Run: headless pygame with SDL's dummy video driver; simulated clock (each Clock.tick advances the game by its frame time, no real sleeping); random seed 0; keys injected as events and as key.get_pressed() state; no mouse input.
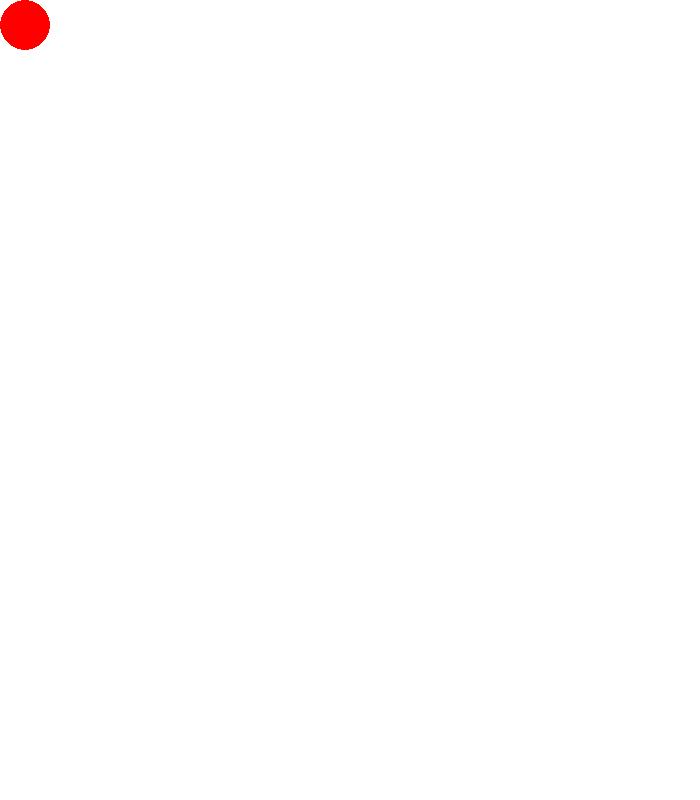
Frame 1 of 4 · flips 1–60 · no input
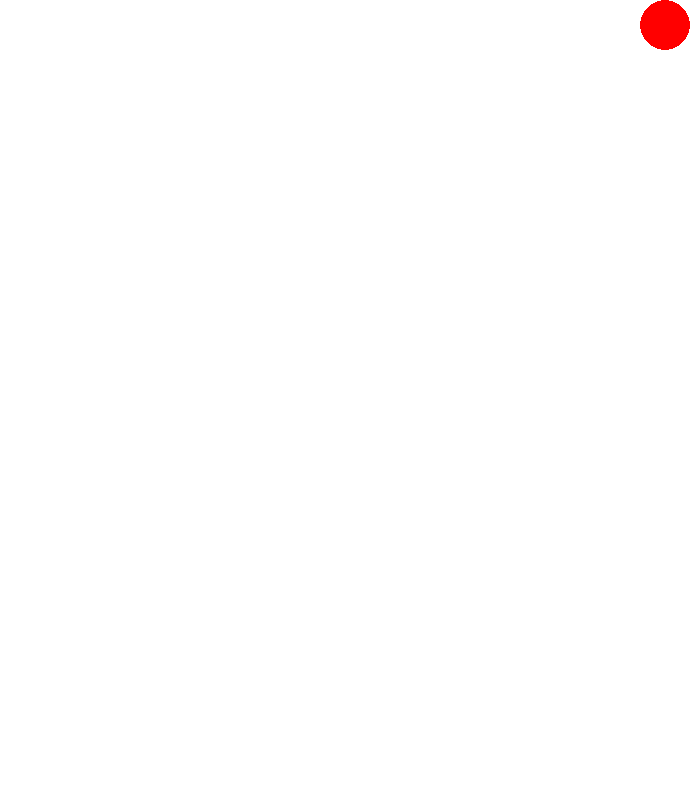
Frame 2 of 4 · flips 61–180 · tapped SPACE, RETURN · held RIGHT (→), D
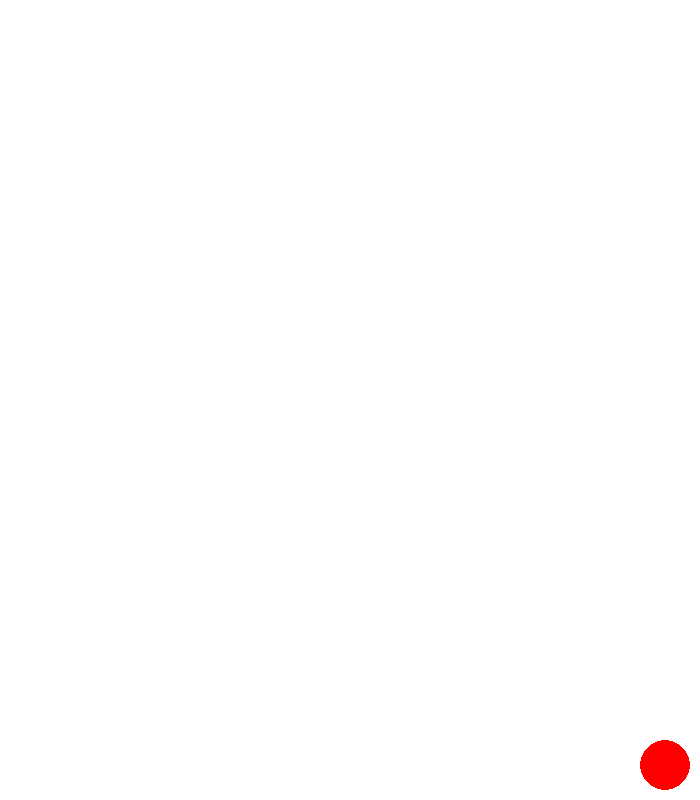
Frame 3 of 4 · flips 181–300 · held DOWN (↓), S
Frame 4 of 4 · flips 301–420 · held LEFT (←), A, UP (↑), W · screen same as frame 1, image omitted

The pygame program that drew these frames:

import pygame

pygame.init()

size = width, height = (700, 800)

screen = pygame.display.set_mode(size)

x = 0
y = 0
speed = 20
clock = pygame.time.Clock()

done = False
while not done:
    for event in pygame.event.get():
        if event.type == pygame.QUIT:
            done = True


    press = pygame.key.get_pressed()
    if press[pygame.K_UP]:
        if y >= 20:
                y += (-1) * speed
    if press[pygame.K_DOWN]:
        if y <= height - 70:
                y += speed
    if press[pygame.K_LEFT]:
        if x >= 20:
                x += (-1) * speed
    if press[pygame.K_RIGHT]:
        if x <= width - 70:
                x += speed 

    screen.fill((255, 255, 255))
    clock.tick(30)
    pygame.draw.ellipse(screen, ((255, 0, 0)), (x, y, 50, 50))
    pygame.display.flip()
pygame.quit()
